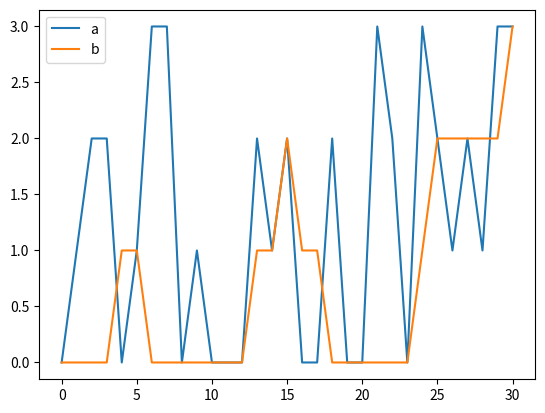

The script that saved this image:
import random
from matplotlib import pyplot as plt
from scipy.interpolate import CubicSpline


def merge_sort(alist, start, end):
    if end - start > 1:
        mid = (start + end) // 2
        merge_sort(alist, start, mid)
        merge_sort(alist, mid, end)
        merge_list(alist, start, mid, end)


def merge_list(alist, start, mid, end):
    left = alist[start:mid]
    right = alist[mid:end]
    k = start
    i = 0
    j = 0
    while (start + i < mid and mid + j < end):
        if (left[i][0] <= right[j][0]):
            alist[k] = left[i]
            i = i + 1
        else:
            alist[k] = right[j]
            j = j + 1
        k = k + 1
    if start + i < mid:
        while k < end:
            alist[k] = left[i]
            i = i + 1
            k = k + 1
    else:
        while k < end:
            alist[k] = right[j]
            j = j + 1
            k = k + 1


if __name__ == "__main__":
    width = 31
    coord_x = [i for i in range(width)]
    coord_y = [random.randint(0, 3) for _ in range(width)]
    new_coord_x = list()
    new_coord_y = list()
    step = 5
    for i in range(0, len(coord_y), step):
        new_coord_x.append(coord_x[i])
        new_coord_y.append(coord_y[i])

    if new_coord_x[-1] != coord_x[-1] or new_coord_y[-1] != coord_y[-1]:
        new_coord_x.append(coord_x[-1])
        new_coord_y.append(coord_y[-1])
    f = CubicSpline(new_coord_x, new_coord_y, bc_type='natural')
    new_new_y = []
    for i in range(len(coord_x)):
        new_new_y.append(int(f(coord_x[i])))
    plt.figure()
    plt.plot(coord_x, coord_y, label="a")
    plt.plot(coord_x, new_new_y, label="b")
    plt.legend()
    plt.show()
    # print(trans_y)
    # for i in range(1, len(trans_y)):
    #     new_list.append(new_list[i-1]+trans_y[i])
    # plt.figure()
    # plt.plot(list_x, list_y, label="a")
    # plt.plot(list_x, new_list, label="b")
    # plt.legend()
    # plt.show()
